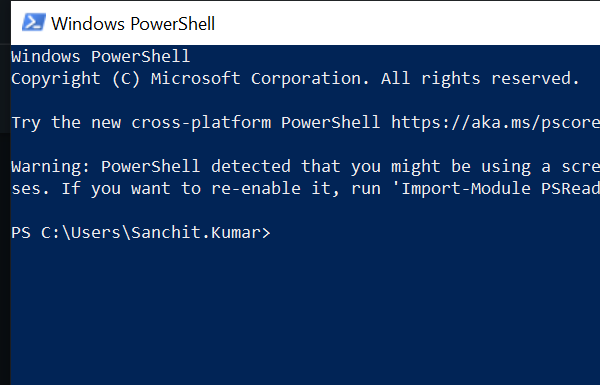
Task: NewTeamsTeam-Performer: Robotic Enterprise Framework
Workflow: POWERSHELL_LoginAuthenticate

Step 1: Attach Window 'powershell.exe Windows' on the element (powershell.exe)

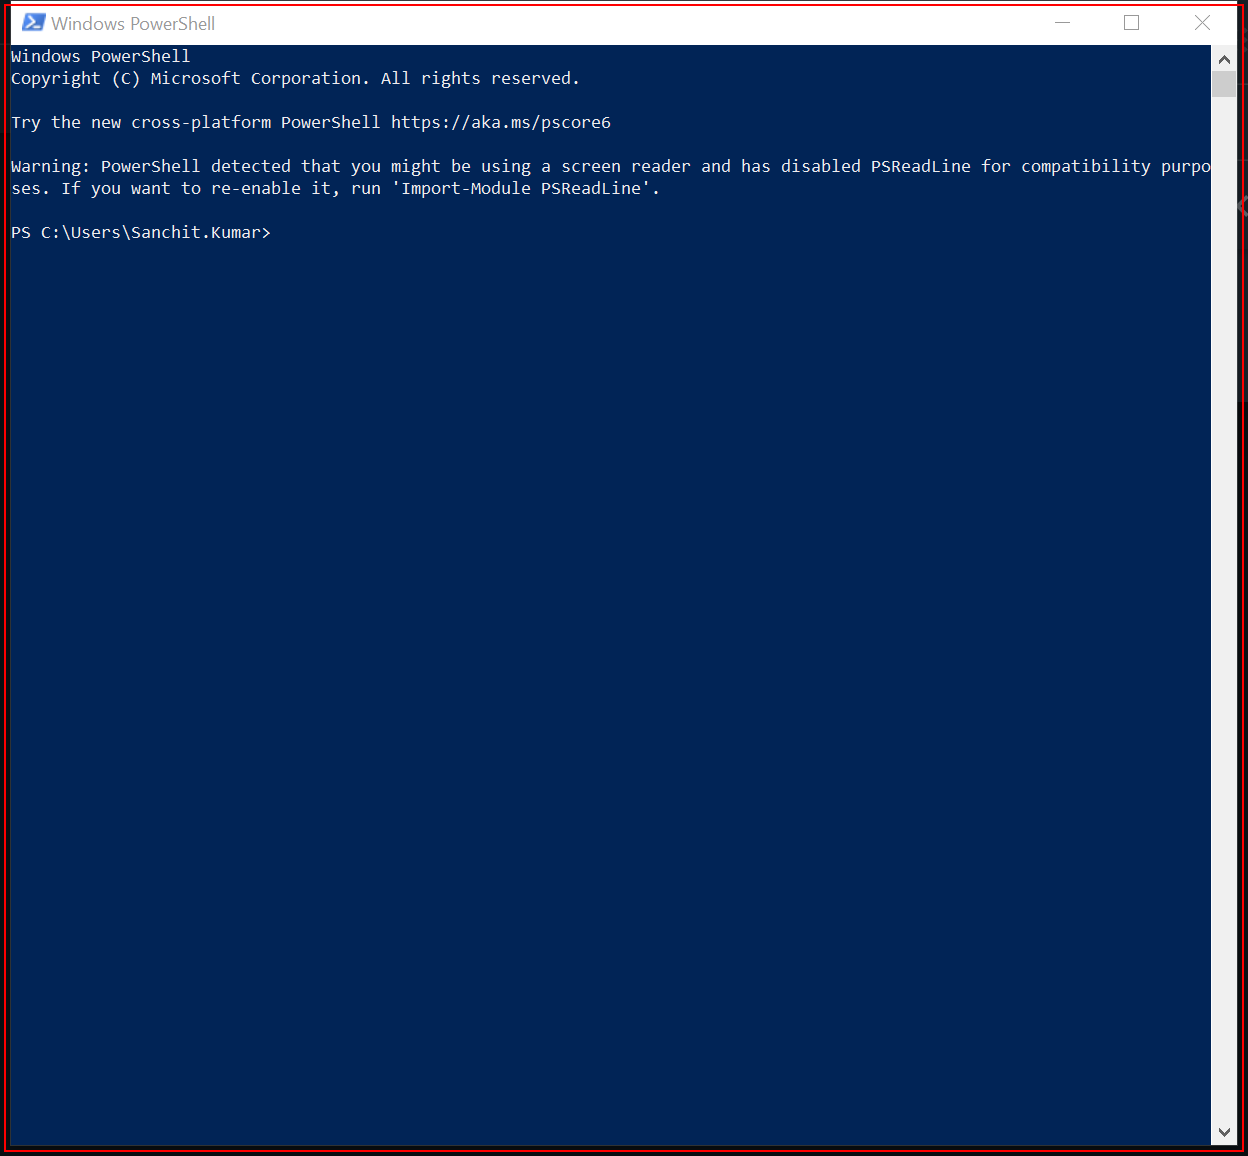
Step 2: type "$UserCredential = Get-Credential[k(enter)]" into 'powershell.exe Windows'

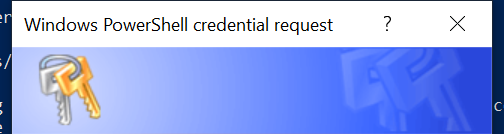
Step 3: Attach Window 'powershell.exe Windows' in window 'Windows PowerShell credential request' (powershell.exe)

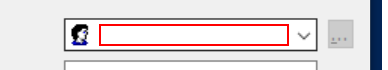
Step 4: type [userName] into 'User name:'

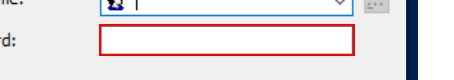
Step 5: type a value into 'focusable, protected'

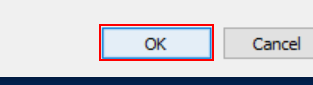
Step 6: click on the button